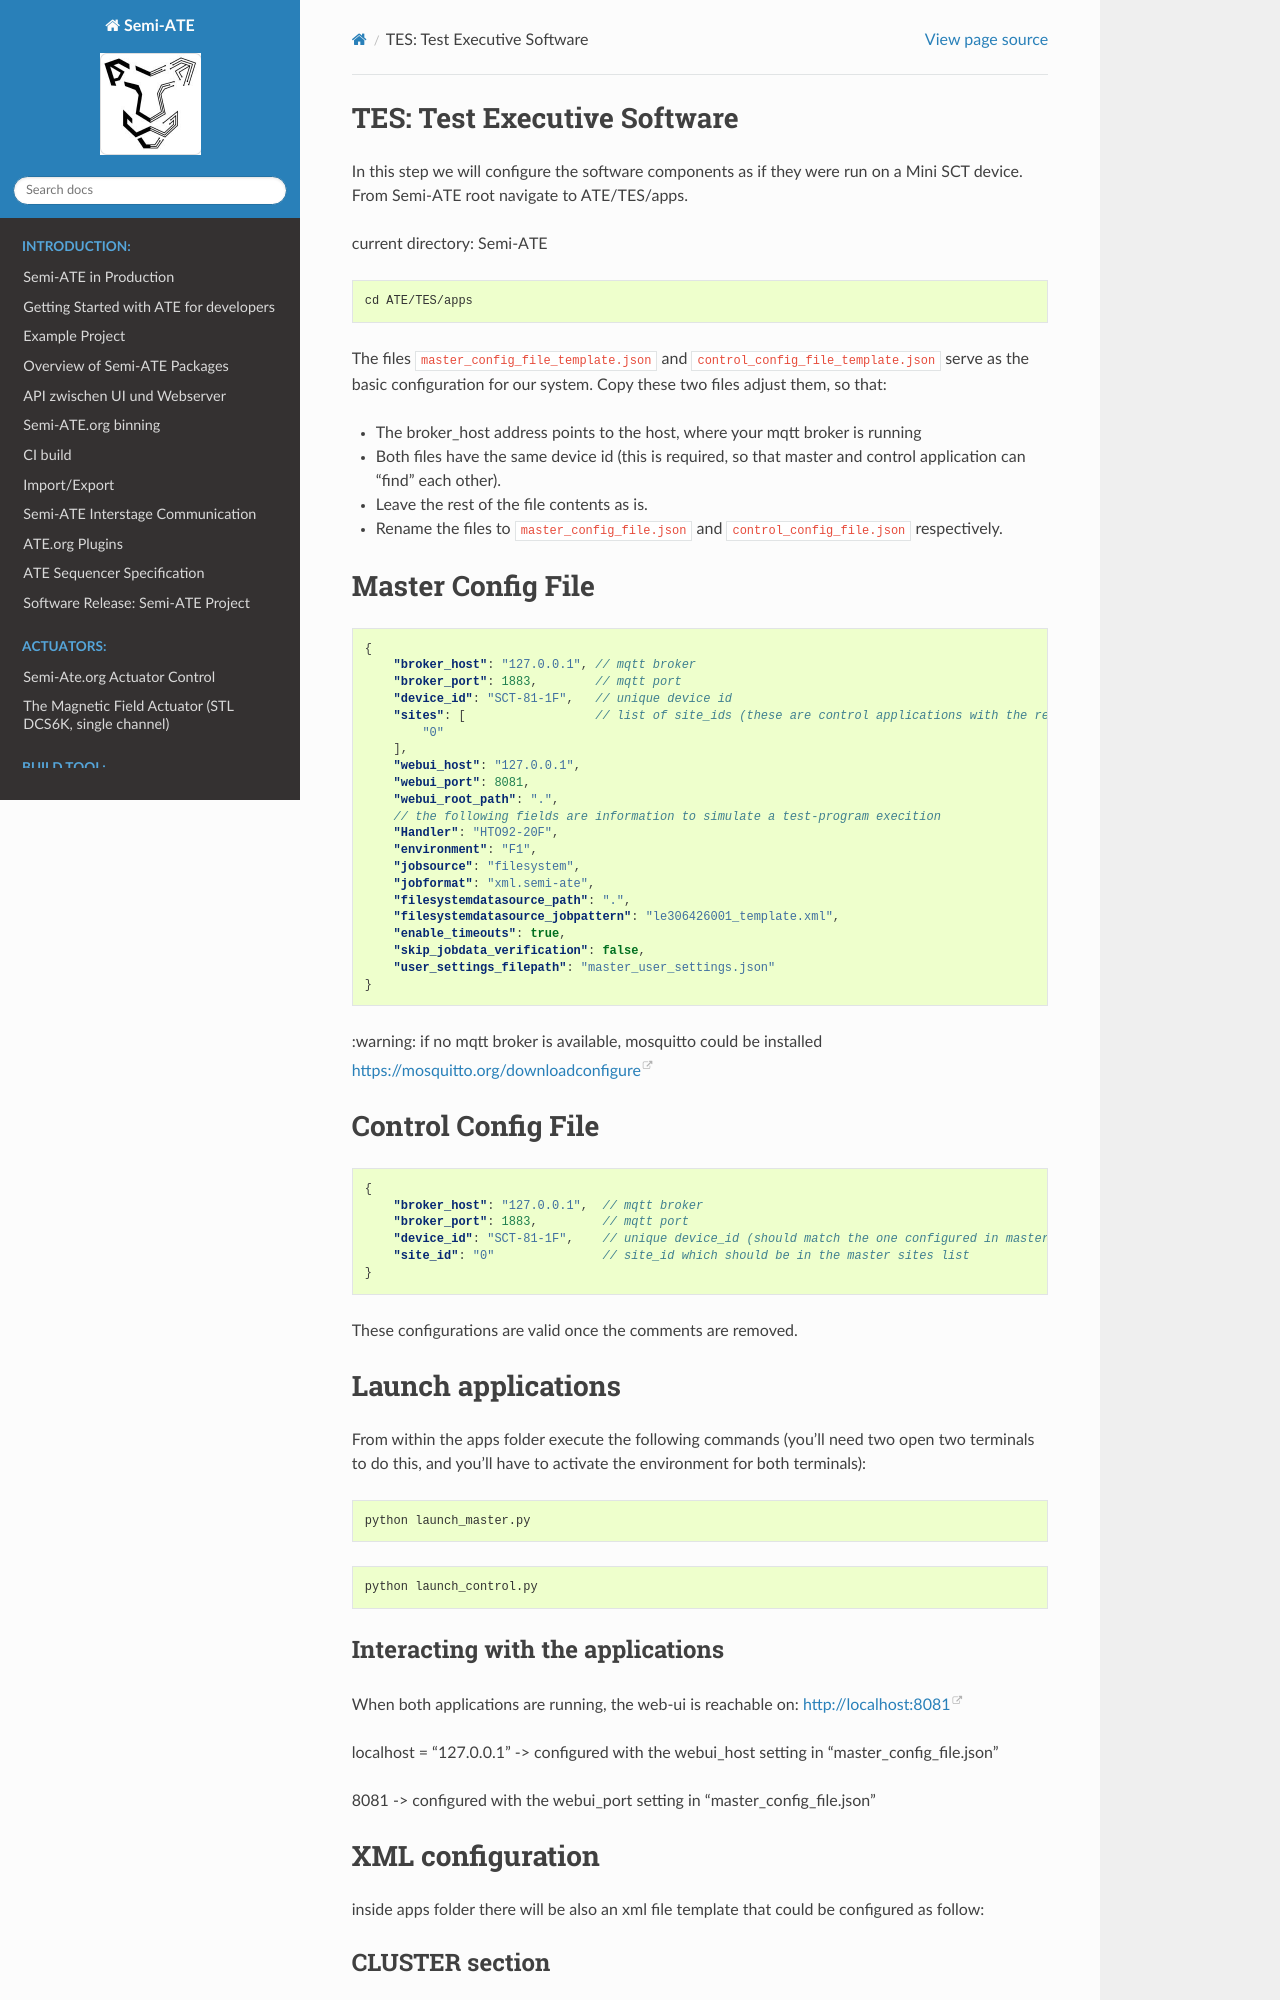

repository: Semi-ATE/Semi-ATE · page: start_app.html · generator: sphinx

## TES: Test Executive Software

In this step we will configure the software components as if they were run on a Mini SCT device.
From Semi-ATE root navigate to ATE/TES/apps.

current directory: Semi-ATE

```Console
cd ATE/TES/apps
```

The files ```master_config_file_template.json``` and
```control_config_file_template.json``` serve as the basic configuration for our system. Copy these two files adjust them, so that:

- The broker_host address points to the host, where your mqtt broker is running
- Both files have the same device id (this is required, so that master and control application can "find" each other).
- Leave the rest of the file contents as is.
- Rename the files to ```master_config_file.json``` and ```control_config_file.json``` respectively.

## Master Config File

```json
{
    "broker_host": "127.0.0.1", // mqtt broker
    "broker_port": 1883,        // mqtt port
    "device_id": "SCT-81-1F",   // unique device id
    "sites": [                  // list of site_ids (these are control applications with the respective id)
        "0"
    ],
    "webui_host": "127.0.0.1",
    "webui_port": 8081,
    "webui_root_path": ".",
    // the following fields are information to simulate a test-program execition
    "Handler": "HTO92-20F",
    "environment": "F1",
    "jobsource": "filesystem",
    "jobformat": "xml.semi-ate",
    "filesystemdatasource_path": ".",
    "filesystemdatasource_jobpattern": "le306426001_template.xml",
    "enable_timeouts": true,
    "skip_jobdata_verification": false,
    "user_settings_filepath": "master_user_settings.json"
}
```

:warning: if no mqtt broker is available, mosquitto could be installed
<https://mosquitto.org/downloadconfigure>

## Control Config File

```json
{
    "broker_host": "127.0.0.1",  // mqtt broker
    "broker_port": 1883,         // mqtt port
    "device_id": "SCT-81-1F",    // unique device_id (should match the one configured in master)
    "site_id": "0"               // site_id which should be in the master sites list
}
```

These configurations are valid once the comments are removed.

## Launch applications

From within the apps folder execute the following commands (you'll need two open two terminals to do this, and you'll have to activate the environment for both terminals):

```Console
python launch_master.py
```

```Console
python launch_control.py
```

### Interacting with the applications

When both applications are running, the web-ui is reachable on:
<http://localhost:8081>

localhost = "127.0.0.1"  -> configured with the webui_host setting in "master_config_file.json"

8081 -> configured with the webui_port setting in "master_config_file.json"

## XML configuration
